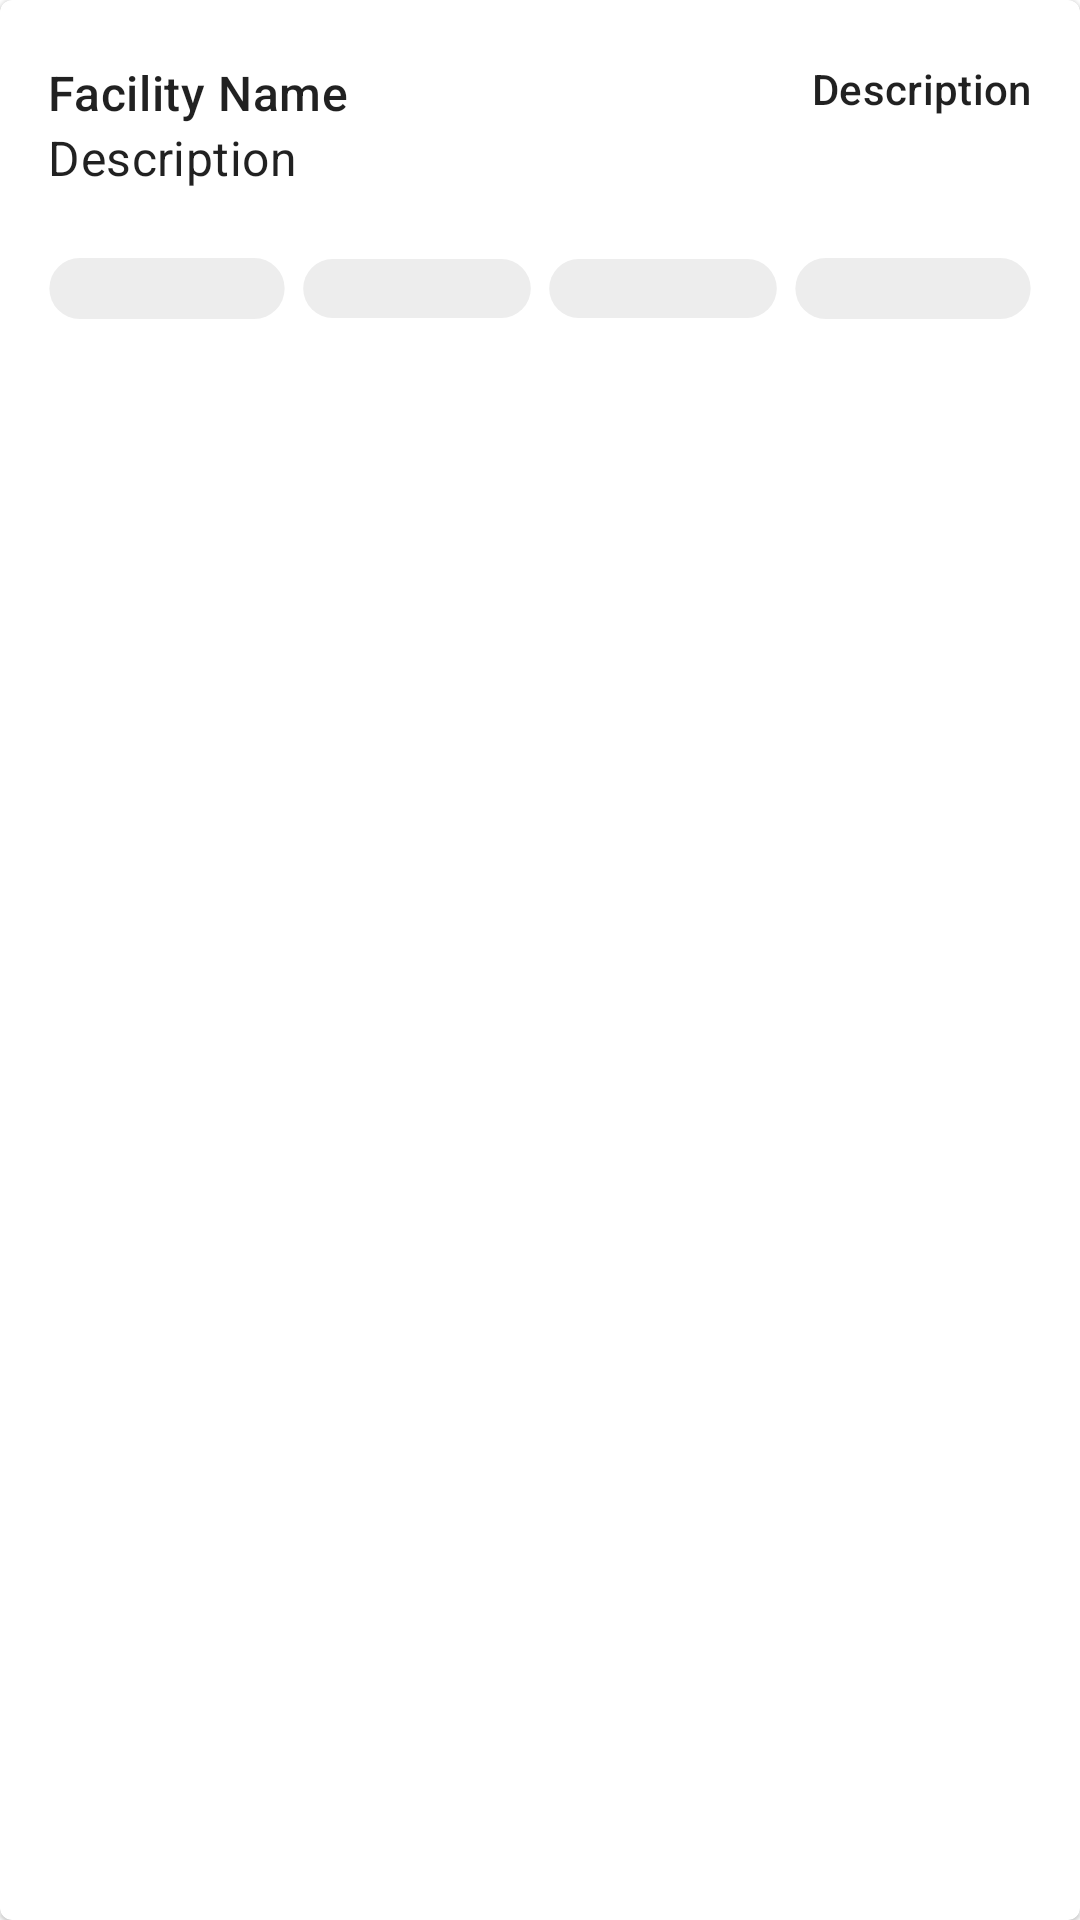

Here is an Android app screen rendered from its layout file. Give the layout XML and the strings, colors and styles it references.
<!-- AndroidManifest.xml: application theme AppTheme -->
<!-- res/layout/facility_card_description_layout.xml -->
<?xml version="1.0" encoding="utf-8"?>
<com.google.android.material.card.MaterialCardView xmlns:android="http://schemas.android.com/apk/res/android"
    xmlns:tools="http://schemas.android.com/tools"
    style="@style/Widget.MaterialComponents.CardView"
    android:layout_width="match_parent"
    android:layout_height="wrap_content"
    android:layout_marginStart="16dp"
    android:layout_marginLeft="16dp"
    android:layout_marginTop="8dp"
    android:layout_marginEnd="16dp"
    android:layout_marginRight="16dp"
    android:layout_marginBottom="8dp"
    android:elevation="0dp"
    tools:ignore="PrivateResource">

    <RelativeLayout
        android:layout_width="match_parent"
        android:layout_height="match_parent"
        android:background="?android:attr/selectableItemBackground"
        android:paddingLeft="16dp"
        android:paddingTop="16dp"
        android:paddingRight="16dp"
        android:paddingBottom="16dp">

        <LinearLayout
            android:id="@+id/linearLayout"
            android:layout_width="match_parent"
            android:layout_height="50dp"
            android:layout_below="@+id/description_phrase"
            android:layout_centerHorizontal="true"
            android:layout_marginTop="8dp"
            android:gravity="start|center"
            android:orientation="horizontal">

            <ImageView
                android:id="@+id/first_bar"
                android:layout_width="match_parent"
                android:layout_height="wrap_content"
                android:layout_gravity="center"
                android:layout_marginStart="0dp"
                android:layout_marginEnd="2.5dp"
                android:layout_weight="1"
                android:adjustViewBounds="true"
                android:contentDescription="@string/first_pill_content"
                android:src="@drawable/rounded_box" />

            <ImageView
                android:id="@+id/second_bar"
                android:layout_width="match_parent"
                android:layout_height="wrap_content"
                android:layout_gravity="center"
                android:layout_marginLeft="2.5dp"
                android:layout_marginRight="2.5dp"
                android:layout_weight="1"
                android:adjustViewBounds="true"
                android:contentDescription="@string/second_pill_content"
                android:src="@drawable/rounded_box" />

            <ImageView
                android:id="@+id/third_bar"
                android:layout_width="match_parent"
                android:layout_height="wrap_content"
                android:layout_gravity="center"
                android:layout_marginLeft="2.5dp"
                android:layout_marginRight="2.5dp"
                android:layout_weight="1"
                android:adjustViewBounds="true"
                android:contentDescription="@string/third_pill_content"
                android:src="@drawable/rounded_box" />

            <ImageView
                android:id="@+id/fourth_bar"
                android:layout_width="match_parent"
                android:layout_height="wrap_content"
                android:layout_gravity="center"
                android:layout_marginStart="2.5dp"
                android:layout_marginEnd="0dp"
                android:layout_weight="1"
                android:adjustViewBounds="true"
                android:contentDescription="@string/fourth_pill_content"
                android:src="@drawable/rounded_box" />
        </LinearLayout>

        <TextView
            android:id="@+id/description_phrase"
            style="@style/DTI.Subtitle1"
            android:layout_width="wrap_content"
            android:layout_height="wrap_content"
            android:layout_below="@+id/facility_name"
            android:layout_alignParentStart="true"
            android:text="Description" />

        <TextView
            android:id="@+id/openStatusDescription"
            style="@style/DTI.Subtitle2"
            android:layout_width="wrap_content"
            android:layout_height="wrap_content"
            android:layout_alignTop="@+id/facility_name"
            android:layout_alignParentEnd="true"
            android:text="Description" />

        <TextView
            android:id="@+id/facility_name"
            style="@style/DTI.Headline6"
            android:layout_width="wrap_content"
            android:layout_height="wrap_content"
            android:layout_alignParentTop="true"
            android:layout_marginTop="4dp"
            android:text="Facility Name" />


    </RelativeLayout>
</com.google.android.material.card.MaterialCardView>
<!-- resources referenced by this layout -->
<resources>
  <!-- drawable rounded_box (drawable) -->
  <shape xmlns:android="http://schemas.android.com/apk/res/android">
      <solid
          android:color="@color/filler_boxes" />
      <corners
          android:radius="5pt" />
      <size
          android:height="9pt"
          android:width="35pt" />
  </shape>
  <string name="first_pill_content">First pill corresponding to no spots</string>
  <string name="fourth_pill_content">Fourth pill corresponding to lots of spots</string>
  <string name="second_pill_content">Second pill corresponding to few spots</string>
  <string name="third_pill_content">Third pill corresponding to some spots</string>
  <style name="DTI.Headline6" parent="TextAppearance.MaterialComponents.Headline6">
          <item name="android:textSize">16sp</item>
      </style>
  <style name="DTI.Subtitle1" parent="TextAppearance.MaterialComponents.Subtitle1">
  
      </style>
  <style name="DTI.Subtitle2" parent="TextAppearance.MaterialComponents.Subtitle2">
          <item name="android:textSize">14sp</item>
      </style>
  <style name="AppTheme" parent="Theme.MaterialComponents.Light.NoActionBar">
          
          <item name="colorPrimary">@color/colorPrimary</item>
          <item name="colorPrimaryDark">@color/colorPrimaryDark</item>
          <item name="colorAccent">@color/colorAccent</item>
          <item name="searchViewStyle">@style/SearchViewStyle</item>
  
          <item name="android:ambientShadowAlpha">0.05</item>
  
          
          
      </style>
  <color name="filler_boxes">#EDEDED</color>
  <color name="colorPrimary">#FFF</color>
  <color name="colorPrimaryDark">#cccccc</color>
  <color name="colorAccent">#000</color>
  <style name="SearchViewStyle" parent="Widget.AppCompat.SearchView.ActionBar">
          <item name="queryBackground">@android:color/transparent</item>
      </style>
</resources>
